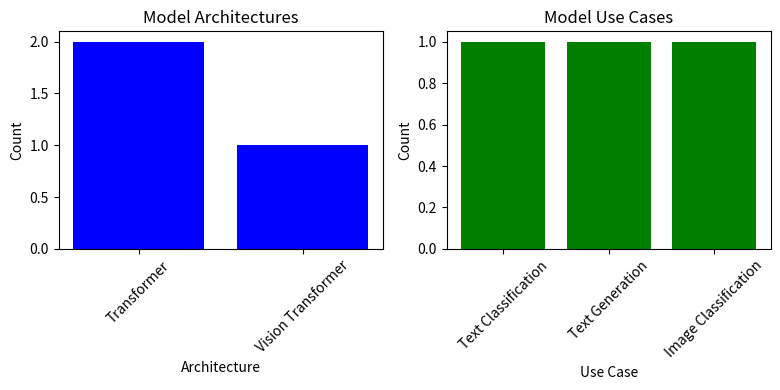

This figure's Python source:
# %% model_architectures.py
# Setup: pip install matplotlib pandas
import matplotlib.pyplot as plt
from collections import Counter

# Synthetic Data: Model architectures and use cases
models = [
    {"name": "distilbert-base-uncased", "architecture": "Transformer", "use_case": "Text Classification"},
    {"name": "gpt2", "architecture": "Transformer", "use_case": "Text Generation"},
    {"name": "google/vit-base-patch16-224", "architecture": "Vision Transformer", "use_case": "Image Classification"}
]

# Function to analyze architectures and visualize results
def analyze_architectures():
    print("Synthetic Data: Model architectures")
    print("Models:", [m["name"] for m in models])
    
    # Count architectures and use cases
    arch_counts = Counter(m["architecture"] for m in models)
    use_case_counts = Counter(m["use_case"] for m in models)
    
    # Visualization
    plt.figure(figsize=(8, 4))
    plt.subplot(1, 2, 1)
    plt.bar(arch_counts.keys(), arch_counts.values(), color='blue')
    plt.title("Model Architectures")
    plt.xlabel("Architecture")
    plt.ylabel("Count")
    plt.xticks(rotation=45)
    
    plt.subplot(1, 2, 2)
    plt.bar(use_case_counts.keys(), use_case_counts.values(), color='green')
    plt.title("Model Use Cases")
    plt.xlabel("Use Case")
    plt.ylabel("Count")
    plt.xticks(rotation=45)
    
    plt.tight_layout()
    plt.savefig("model_architectures_output.png")
    print("Visualization: Architecture analysis saved as model_architectures_output.png")

if __name__ == "__main__":
    analyze_architectures()